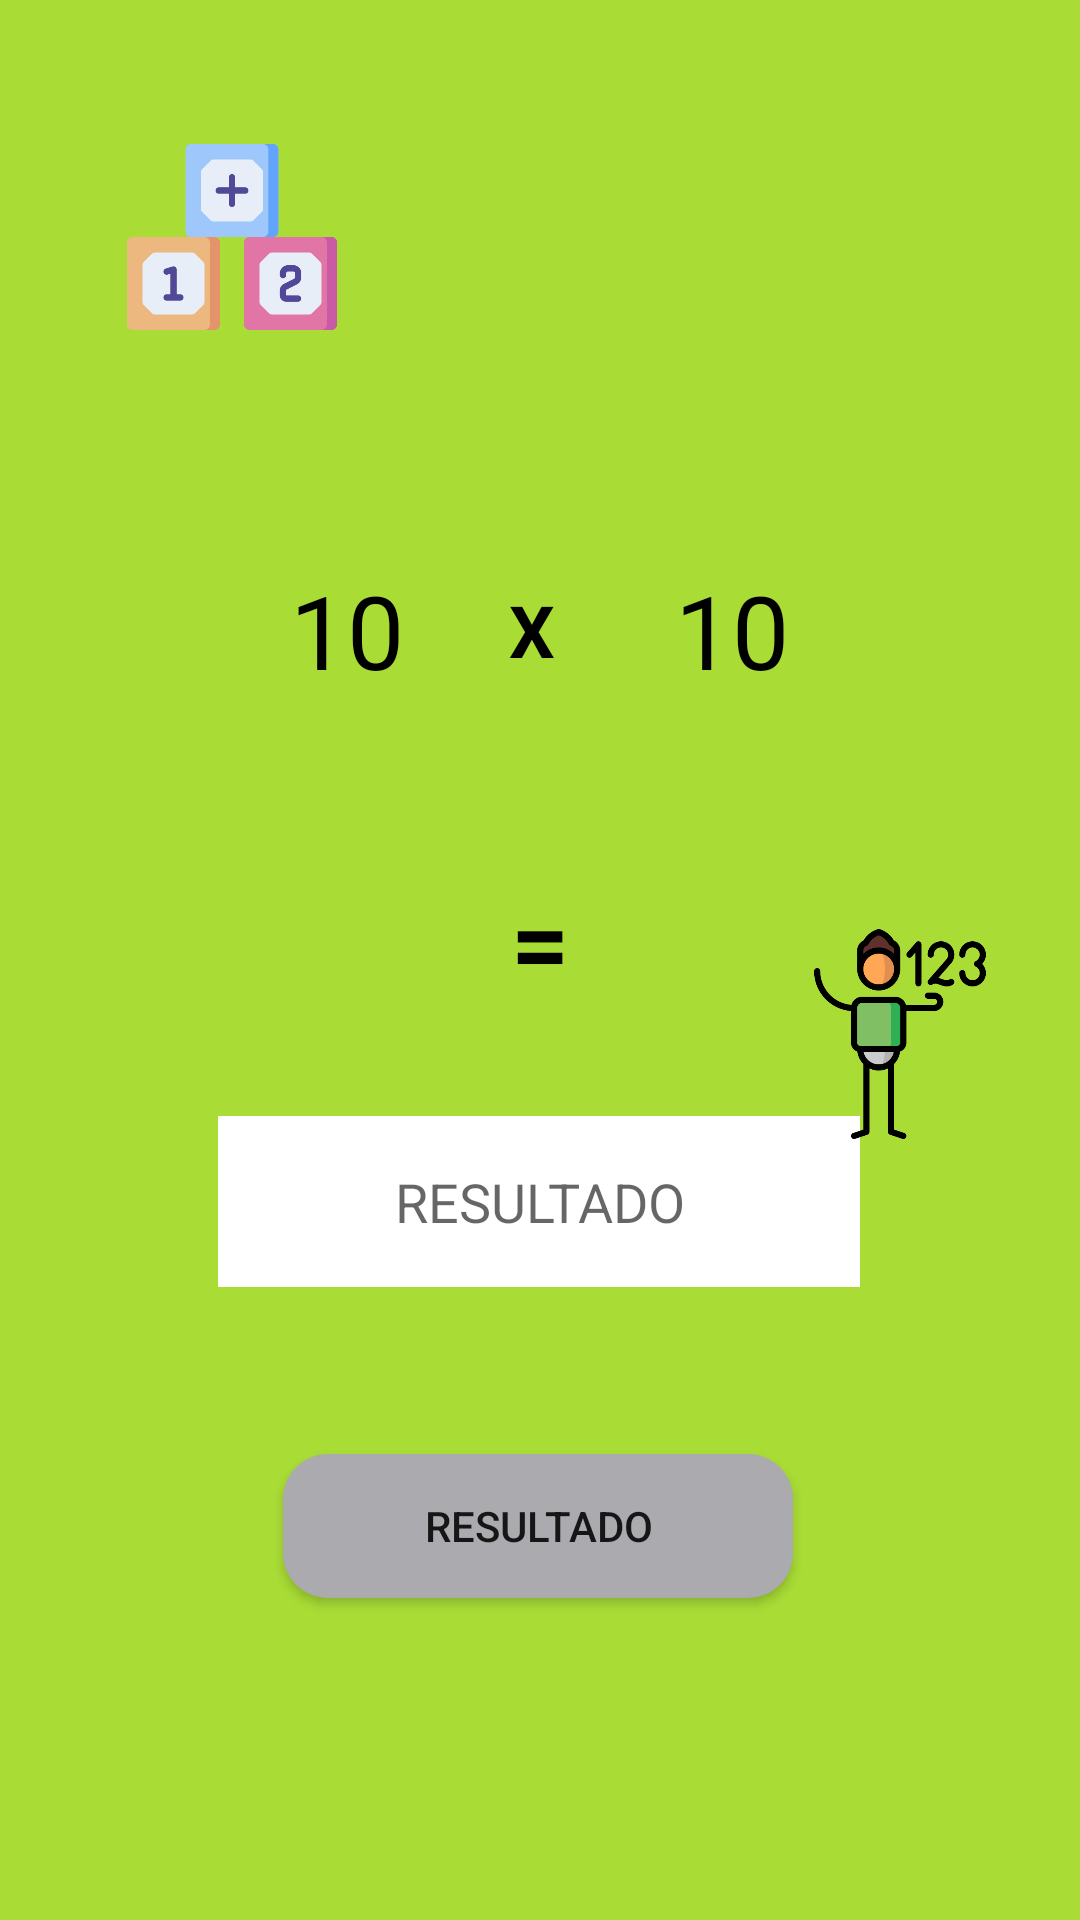

This screen was rendered from an Android layout file. Write that file and the resources it references.
<!-- AndroidManifest.xml: application theme Theme.Tarjetas -->
<!-- res/layout/activity_practica.xml -->
<?xml version="1.0" encoding="utf-8"?>
<androidx.constraintlayout.widget.ConstraintLayout xmlns:android="http://schemas.android.com/apk/res/android"
    xmlns:app="http://schemas.android.com/apk/res-auto"
    xmlns:tools="http://schemas.android.com/tools"
    android:layout_width="match_parent"
    android:layout_height="match_parent"
    android:background="#A9DC35"
    tools:context=".PracticaActivity">

    <LinearLayout
        android:id="@+id/linearLayout"
        android:layout_width="0dp"
        android:layout_height="100dp"
        android:layout_marginTop="160dp"
        android:gravity="center"
        android:orientation="horizontal"
        app:layout_constraintEnd_toEndOf="parent"
        app:layout_constraintHorizontal_bias="0.0"
        app:layout_constraintStart_toStartOf="parent"
        app:layout_constraintTop_toTopOf="parent">

        <TextView
            android:id="@+id/tvFactor1"
            android:layout_width="wrap_content"
            android:layout_height="wrap_content"
            android:padding="20dp"
            android:paddingEnd="15dp"
            android:text="10"
            android:textColor="@color/black"
            android:textSize="34sp" />

        <TextView
            android:id="@+id/textView9"
            android:layout_width="wrap_content"
            android:layout_height="wrap_content"
            android:padding="20dp"
            android:text="X"
            android:textColor="@color/black"
            android:textSize="24sp"
            android:textStyle="bold" />

        <TextView
            android:id="@+id/tvFactor2"
            android:layout_width="wrap_content"
            android:layout_height="wrap_content"
            android:padding="20dp"
            android:text="10"
            android:textColor="@color/black"
            android:textSize="34sp" />

    </LinearLayout>

    <EditText
        android:id="@+id/etResultado"
        android:layout_width="214dp"
        android:layout_height="57dp"
        android:layout_marginTop="372dp"
        android:background="#FFFFFF"
        android:ems="10"
        android:gravity="center"
        android:hint="RESULTADO"
        android:inputType="number"
        app:layout_constraintEnd_toEndOf="parent"
        app:layout_constraintHorizontal_bias="0.497"
        app:layout_constraintStart_toStartOf="parent"
        app:layout_constraintTop_toTopOf="parent" />

    <TextView
        android:id="@+id/signo"
        android:layout_width="wrap_content"
        android:layout_height="0dp"
        android:layout_marginBottom="36dp"
        android:gravity="center"
        android:text="="
        android:textColor="#020202"
        android:textSize="34sp"
        android:textStyle="bold"
        app:layout_constraintBottom_toTopOf="@+id/etResultado"
        app:layout_constraintEnd_toEndOf="parent"
        app:layout_constraintStart_toStartOf="parent" />

    <Button
        android:id="@+id/btnVerificar"
        android:layout_width="wrap_content"
        android:layout_height="wrap_content"
        android:background="@drawable/boton_card"
        android:text="RESULTADO"
        app:layout_constraintBottom_toBottomOf="parent"
        app:layout_constraintEnd_toEndOf="parent"
        app:layout_constraintHorizontal_bias="0.497"
        app:layout_constraintStart_toStartOf="parent"
        app:layout_constraintTop_toBottomOf="@+id/etResultado"
        app:layout_constraintVertical_bias="0.342" />

    <ImageView
        android:id="@+id/imageView5"
        android:layout_width="70dp"
        android:layout_height="70dp"
        app:layout_constraintBottom_toBottomOf="parent"
        app:layout_constraintEnd_toEndOf="parent"
        app:layout_constraintHorizontal_bias="0.146"
        app:layout_constraintStart_toStartOf="parent"
        app:layout_constraintTop_toTopOf="parent"
        app:layout_constraintVertical_bias="0.077"
        app:srcCompat="@drawable/bloques" />

    <ImageView
        android:id="@+id/imageView6"
        android:layout_width="70dp"
        android:layout_height="70dp"
        app:layout_constraintBottom_toBottomOf="parent"
        app:layout_constraintEnd_toEndOf="parent"
        app:layout_constraintHorizontal_bias="0.914"
        app:layout_constraintStart_toStartOf="parent"
        app:layout_constraintTop_toTopOf="parent"
        app:layout_constraintVertical_bias="0.543"
        app:srcCompat="@drawable/numeros" />
</androidx.constraintlayout.widget.ConstraintLayout>
<!-- resources referenced by this layout -->
<resources>
  <!-- drawable bloques: png bitmap (drawable, 11628 bytes) -->
  <!-- drawable boton_card (drawable) -->
  <?xml version="1.0" encoding="utf-8"?>
  <shape xmlns:android="http://schemas.android.com/apk/res/android"
      android:shape="rectangle"
      >
      <corners
          android:radius="15dp"
          />
      <solid
          android:color="#AAAAAF"
  
          />
      <size
          android:width="170dp"
          android:height="30dp"
          />
  
  </shape>
  <!-- drawable numeros: png bitmap (drawable, 17011 bytes) -->
  <style name="Theme.Tarjetas" parent="Theme.MaterialComponents.DayNight.DarkActionBar">
          
          <item name="colorPrimary">@color/purple_500</item>
          <item name="colorPrimaryVariant">@color/purple_700</item>
          <item name="colorOnPrimary">@color/white</item>
          
          <item name="colorSecondary">@color/teal_200</item>
          <item name="colorSecondaryVariant">@color/teal_700</item>
          <item name="colorOnSecondary">@color/black</item>
          
          <item name="android:statusBarColor" tools:targetApi="l">?attr/colorPrimaryVariant</item>
          
      </style>
  <!-- not gathered from this repository: default colours our renderer supplied (Android Studio template values) -->
  <color name="purple_500">#FF6200EE</color>
  <color name="purple_700">#FF3700B3</color>
  <color name="teal_200">#FF03DAC5</color>
  <color name="teal_700">#FF018786</color>
  <color name="black">#FF000000</color>
  <color name="white">#FFFFFFFF</color>
</resources>
